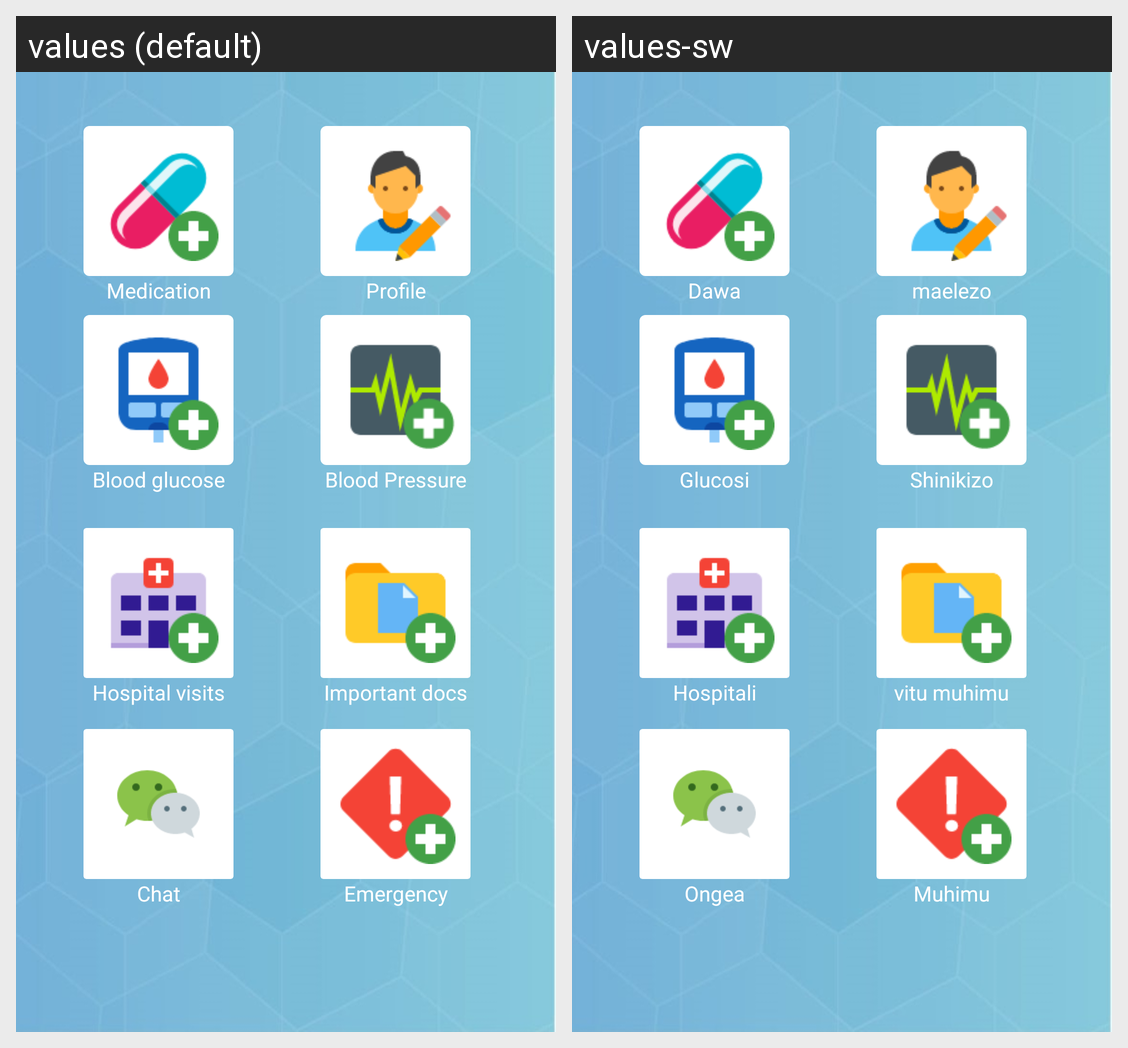

This grid shows one Android layout under two languages. Give, for every string resource on the screen, its name, the default text and each shown locale's text.
Android screen res/layout/fragment_home.xml rendered under 2 locales, left to right: values (default), values-sw. Device: Nexus 5 (rendered at 1080×1920; each locale shown at half size, 540×960, under a caption strip naming it); theme AppTheme.
Strings drawn on this screen, with the default value and each locale's value (text and hints the layout hard-codes, and strings that could not be matched under every locale, appear in the picture but are not listed):

medication
  values: Medication
  values-sw: Dawa

profile
  values: Profile
  values-sw: maelezo

bloodglucose
  values: Blood glucose
  values-sw: Glucosi

blood_pressure
  values: Blood Pressure
  values-sw: Shinikizo

hospital_visit
  values: Hospital visits
  values-sw: Hospitali

important_docs
  values: Important docs
  values-sw: vitu muhimu

chat
  values: Chat
  values-sw: Ongea

emergency
  values: Emergency
  values-sw: Muhimu
